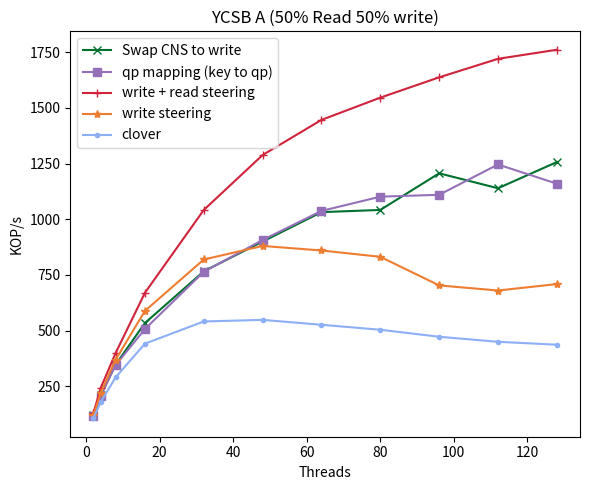

The matplotlib source for this figure:
import matplotlib
import matplotlib.pyplot as plt
import numpy as np

#fig, (ax1, ax2, ax3) = plt.subplots(1,3, figsize=(20,5))
fig, ax1 = plt.subplots(1,1, figsize=(6,5))
#labels =  ['2', '4', '8', '16', '32', '48', '64']

labels=[2,4,8,16,32,48,64,80,96,112,128,]

cns_label='Swap CNS to write'
qp_mapping_label='qp mapping (key to qp)'
read_write_steering_label='write + read steering'
write_steering_label='write steering'
default_clover_label='clover'

cns_marker='x'
qp_mapping_marker='s'
read_write_steering_marker='+'
write_steering_marker="*"
default_clover_marker='.'

#https://s3.amazonaws.com/viget.com/legacy/uploads/image/blog/cc-link-1.png
cns_color='#0D3D56'                     #indigo
qp_mapping_color='#C02F1D'              #ruby
read_write_steering_color='#1496BB'     #alice
write_steering_color='#A3B86C'          #kelly
default_clover_color='#F26D21'          #Coral 

cns_color='#00702eff'                     #indigo
qp_mapping_color='#9470b9ff'              #ruby
read_write_steering_color='#cf243cff'     #alice
write_steering_color='#ed7d31ff'          #kelly
default_clover_color='#8caff6ff'          #Coral 


def div_thousand (list):
    return [val /1000.0 for val in list]

def static_plot_attributes(ax,cns_replacement,qp_mapping,read_write_steering,write_steering, clover_with_buffering):
    #convert to KOPS/s 
    cns_replacement=div_thousand(cns_replacement)
    qp_mapping=div_thousand(qp_mapping)
    read_write_steering=div_thousand(read_write_steering)
    write_steering=div_thousand(write_steering)
    clover_with_buffering=div_thousand(clover_with_buffering)

    #plot
    ax.plot(labels[:len(cns_replacement)],cns_replacement,label=cns_label,marker=cns_marker,color=cns_color)
    ax.plot(labels[:len(qp_mapping)],qp_mapping,label=qp_mapping_label,marker=qp_mapping_marker,color=qp_mapping_color)
    ax.plot(labels[:len(read_write_steering)],read_write_steering,label=read_write_steering_label, marker=read_write_steering_marker, color=read_write_steering_color)
    ax.plot(labels[:len(write_steering)],write_steering,label=write_steering_label,marker=write_steering_marker,color=write_steering_color)
    ax.plot(labels[:len(clover_with_buffering)],clover_with_buffering,label=default_clover_label,marker=default_clover_marker, color=default_clover_color)
    ax.set_ylabel('KOP/s')
    ax.set_xlabel('Threads')


figure_name='experiment_0'
####################### YCSB A

cns_replacement_A=[119572,210887,346970,534325,766509,900000,1032214,1042016,1206569,1139406,1257014]
qp_mapping_A=[116099,208705,344742,507257,764394,907046,1037672,1101588,1110089,1246111,1159955]
read_write_steering_A=[130624,243910,398467,670136,1041828,1288681,1446304,1546288,1637476,1720579,1761274,]
write_steering_A=[120000,222102,368845,588660,819537,880388,859931,831653,703196,680282,709121,]
clover_with_buffering_A=[106498,179877,289801,441574,541244,548455,526429,504071,472636,449910,436984,]

static_plot_attributes(ax1,cns_replacement_A,qp_mapping_A,read_write_steering_A,write_steering_A,clover_with_buffering_A)
ax1.set_title('YCSB A (50% Read 50% write)')
ax1.legend(loc='upper left')

plt.tight_layout()
#ax1.tight_layout()
plt.savefig(figure_name+'.pdf')
plt.savefig(figure_name+'.png')
#plt.show()


## Write only throughputs CNS to write
#latency=[88039,152566,246034,387889,578149,786835,982579,]                                                                                                                                                         
#threads=[2,4,8,16,32,64,112,]